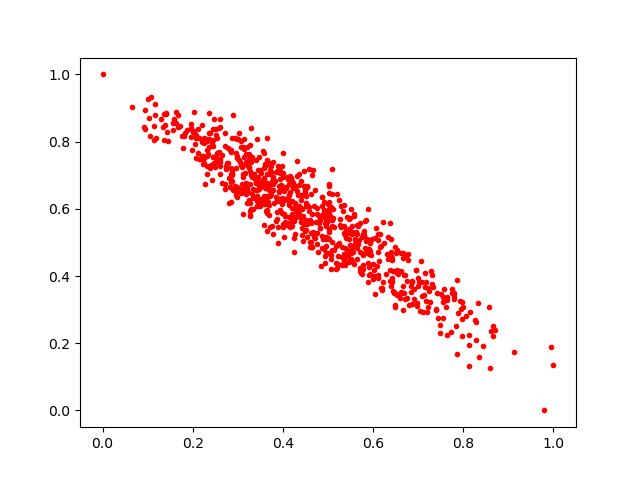

The table this chart was drawn from, first rows:
0.25939566, 0.7467995
0.4864, 0.6337
0.3653, 0.6247
0.3434, 0.6558
0.7972, 0.2218
0.3982, 0.728
0.3777, 0.6943
0.247, 0.8664
0.424, 0.563
0.654, 0.4087
0.5377, 0.4577
0.2769, 0.735
0.5933, 0.4755
0.3279, 0.6173
0.5003, 0.568
0.5646, 0.5528
0.3143, 0.7773
0.4064, 0.6622
0.3863, 0.5695
0.6413, 0.4473
0.4191, 0.6836
0.5092, 0.5476
0.3415, 0.623
0.4034, 0.6253
0.3031, 0.6533
0.2984, 0.8089
0.3912, 0.654
0.1662, 0.8433
0.1164, 0.8787
0.6291, 0.4068
0.3512, 0.706
0.7886, 0.29
0.2864, 0.8096
0.4271, 0.6165
0.4004, 0.5451
0.5677, 0.5065
0.264, 0.7588
0.6909, 0.3323
0.3309, 0.6453
0.5534, 0.4828
0.6793, 0.3146
0.5428, 0.4769
0.714, 0.4102
0.5067, 0.5704
0.2458, 0.8385
0.2235, 0.7561
0.6989, 0.3716
0.6045, 0.3454
0.305, 0.7406
0.5824, 0.5628
0.5388, 0.5218
0.3276, 0.7914
0.2855, 0.7765
0.3687, 0.6555
0.3575, 0.6333
0.5521, 0.5994
0.5846, 0.5657
0.3762, 0.6834
0.3945, 0.6895
0.2577, 0.8394
0.3105, 0.696
... 701 more rows
